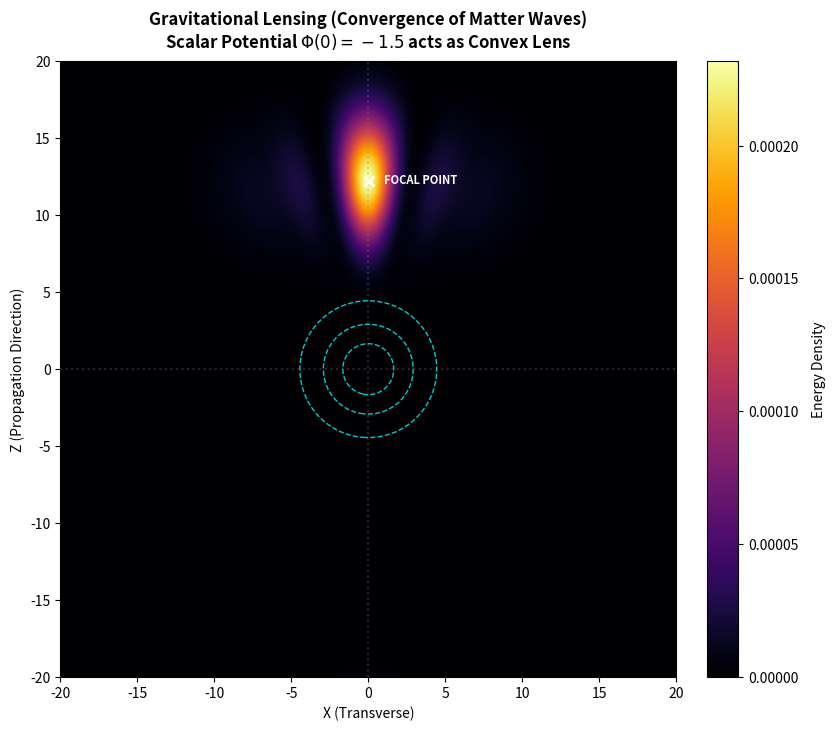

Source code (Python):
import numpy as np
import matplotlib.pyplot as plt

# =============================================================================
# CODE METADATA & PHYSICS ESSENCE
# =============================================================================
# SCRIPT: fig6_gravitational_lensing.py
# PURPOSE: Demonstration of Analog Gravitational Lensing via Scalar Potential.
#
# THEORETICAL BACKGROUND:
# According to Eq. (7) in the preprint, the coupling of the spinor field to the 
# scalar field Phi creates an effective metric or, equivalently, a position-dependent
# refractive index: n(r) ~ 1 - Phi(r).
#
# A localized scalar potential well (Phi < 0) acts as a region of higher 
# refractive index (convex lens) for the matter waves passing through it.
#
# METHOD:
# We solve the paraxial wave equation (Schrodinger limit of Eq. 5) using the 
# Split-Step Fourier Method (SSFM).
# Hamiltonian: H = p^2/(2m) + V_opt(r)
# where V_opt is the optical potential proportional to the scalar field Phi.
# =============================================================================

# --- CONFIGURATION ---
L = 40.0                # Domain Size (from -20 to 20)
N = 512                 # Grid Resolution
dt = 0.05               # Time step
steps = 160             # Number of time steps to reach focal point

# Physics Parameters
mass = 1.0              # Particle mass
k0 = 3.0                # Initial momentum (propagation along Z)
V_depth = -1.5          # Potential depth (Phi(0) in caption)
R_lens = 3.5            # Radius of the scalar potential well

# Grid Setup (2D Slice: X=Transverse, Z=Propagation)
x = np.linspace(-L/2, L/2, N)
z = np.linspace(-L/2, L/2, N)
X, Z = np.meshgrid(x, z)

# --- INITIALIZATION ---

# 1. The "Lens" (Scalar Potential Phi)
# Gaussian well representing the scalar field of a massive body
# Phi(r) = V_depth * exp(-r^2 / R^2)
R_sq = X**2 + Z**2
Potential = V_depth * np.exp(-R_sq / (R_lens**2))

# 2. The "Probe" (Matter Wave)
# Wide Gaussian packet starting at negative Z, moving towards +Z
z_start = -12.0
width_transverse = 6.0  # Wide enough to act as a wavefront
width_longitudinal = 3.0
Psi = np.exp(-((X)**2) / (2 * width_transverse**2) - ((Z - z_start)**2) / (2 * width_longitudinal**2))
Psi = Psi * np.exp(1j * k0 * Z) # Add momentum

# Normalize
Psi /= np.sqrt(np.sum(np.abs(Psi)**2))

# --- TIME EVOLUTION (Split-Step Fourier) ---
# Propagator in k-space (Kinetic term)
kx = np.fft.fftfreq(N, d=L/N) * 2 * np.pi
kz = np.fft.fftfreq(N, d=L/N) * 2 * np.pi
KX, KZ = np.meshgrid(kx, kz)
K2 = KX**2 + KZ**2
Evolution_K = np.exp(-1j * (K2 / (2*mass)) * dt)

# Propagator in real-space (Potential term)
Evolution_V = np.exp(-1j * Potential * dt)

print(f"Simulating lensing effect... Depth={V_depth}, Steps={steps}")

for t in range(steps):
    # 1. Half-step Potential
    Psi = Psi * Evolution_V
    
    # 2. Full-step Kinetic (FFT -> Phase -> IFFT)
    Psi_k = np.fft.fft2(Psi)
    Psi_k = Psi_k * Evolution_K
    Psi = np.fft.ifft2(Psi_k)

# Calculate Energy Density
Density = np.abs(Psi)**2

# --- VISUALIZATION ---
fig, ax = plt.subplots(figsize=(10, 8))

# Plot Density Heatmap
im = ax.imshow(Density, extent=[-L/2, L/2, -L/2, L/2], 
               origin='lower', cmap='inferno', interpolation='bicubic')

# Overlay: The Potential Well (The "Lens")
# Represented by dashed cyan circles as in the screenshot
levels = [V_depth * 0.2, V_depth * 0.5, V_depth * 0.8]
# Note: Potential is negative, so we contour absolute values or just the shape
lens_contour = ax.contour(X, Z, -Potential, levels=[-levels[0], -levels[1], -levels[2]], 
                          colors='cyan', linestyles='--', linewidths=1.0, alpha=0.8)

# Find Max Intensity (Focal Point)
max_idx = np.unravel_index(np.argmax(Density), Density.shape)
z_focal = z[max_idx[0]]
x_focal = x[max_idx[1]]

# Annotation: Focal Point
ax.scatter([x_focal], [z_focal], color='white', marker='x', s=50, linewidth=2, zorder=10)
ax.text(x_focal + 1, z_focal, "FOCAL POINT", color='white', fontsize=8, fontweight='bold', va='center')

# Grid and Axes Styling
ax.set_facecolor('black')
ax.axhline(0, color='gray', linestyle=':', alpha=0.3)
ax.axvline(0, color='gray', linestyle=':', alpha=0.3)

ax.set_xlabel("X (Transverse)")
ax.set_ylabel("Z (Propagation Direction)")

# FIXED TITLE SYNTAX: Using raw f-string (rf) to handle LaTeX backslashes correctly
ax.set_title(rf"Gravitational Lensing (Convergence of Matter Waves)" + "\n" + 
             rf"Scalar Potential $\Phi(0)={V_depth}$ acts as Convex Lens", 
             fontsize=12, fontweight='bold', pad=10)

# Colorbar
cbar = plt.colorbar(im, ax=ax, fraction=0.046, pad=0.04)
cbar.set_label("Energy Density", rotation=90, labelpad=10)

# Limits matching the screenshot approx
ax.set_xlim(-20, 20)
ax.set_ylim(-20, 20)

filename = "fig6_gravitational_lensing.png"
plt.savefig(filename, dpi=150, bbox_inches='tight', facecolor='white')
print(f"Figure saved to {filename}")
plt.show()
